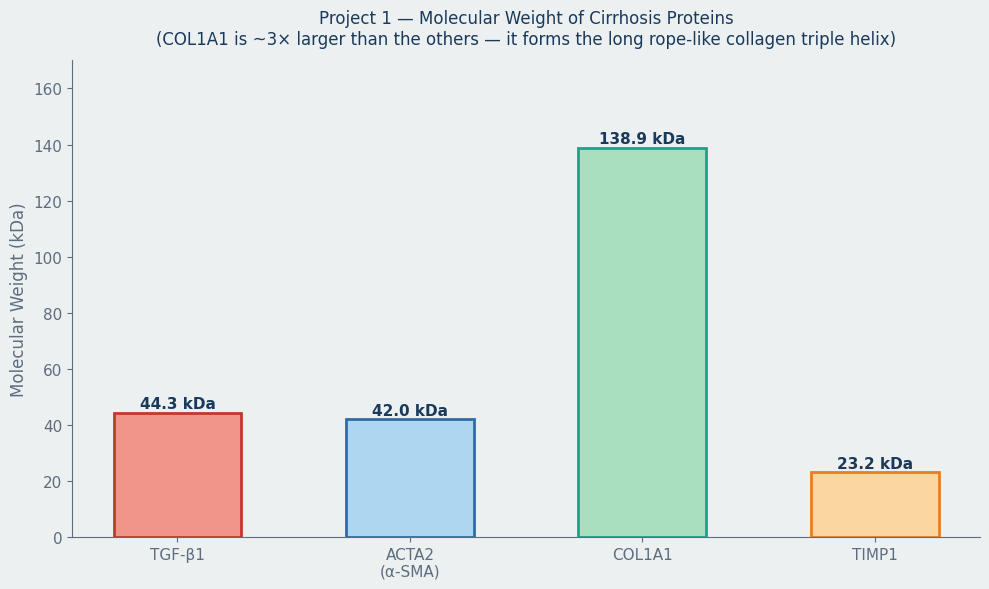

The script that saved this image: (Note: this script raises an exception after producing the figure.)
"""
diagram_04_results_summary.py
================================
Generates results summary charts from the actual data in both projects:
  A) Project 1 — ProtParam property bar charts (MW, pI, GRAVY, helix %)
  B) Project 1 — Secondary structure breakdown (stacked bar)
  C) Project 2 — AlphaFold pLDDT profiles (line chart for all 5 proteins)
  D) Project 2 — Domain confidence summary (horizontal bar chart)
  E) Project 2 — RMSD comparison table visualised

Run: python diagrams/diagram_04_results_summary.py
Output: diagrams/results_P1_protparam.png
        diagrams/results_P1_secondary_structure.png
        diagrams/results_P2_plddt_summary.png
        diagrams/results_P2_domains.png
        diagrams/results_P2_rmsd.png
"""

import matplotlib.pyplot as plt
import matplotlib.patches as mpatches
import numpy as np

DARK_BLUE   = "#1A3A5C"
MID_BLUE    = "#2E6DA4"
LIGHT_BLUE  = "#AED6F1"
TEAL        = "#17A589"
LIGHT_TEAL  = "#A9DFBF"
ORANGE      = "#E67E22"
LIGHT_ORANGE= "#FAD7A0"
RED         = "#C0392B"
LIGHT_RED   = "#F1948A"
GREY        = "#ECF0F1"
DARK_GREY   = "#5D6D7E"
WHITE       = "#FFFFFF"
PURPLE      = "#7D3C98"
LIGHT_PURPLE= "#D7BDE2"
GREEN       = "#1E8449"

plt.rcParams.update({"font.family": "DejaVu Sans", "axes.spines.top": False,
                     "axes.spines.right": False})

proteins_p1 = ["TGF-β1", "ACTA2\n(α-SMA)", "COL1A1", "TIMP1"]
colors_p1   = [LIGHT_RED, LIGHT_BLUE, LIGHT_TEAL, LIGHT_ORANGE]
edge_p1     = [RED, MID_BLUE, TEAL, ORANGE]

# ══════════════════════════════════════════════════════════════════════════════
# A — Molecular Weight bar chart
# ══════════════════════════════════════════════════════════════════════════════
mw_vals = [44341, 42009, 138900, 23186]

fig, ax = plt.subplots(figsize=(10, 6), facecolor=GREY)
ax.set_facecolor(GREY)
bars = ax.bar(proteins_p1, [v/1000 for v in mw_vals],
              color=colors_p1, edgecolor=edge_p1, linewidth=2, width=0.55)
for bar, val in zip(bars, mw_vals):
    ax.text(bar.get_x() + bar.get_width()/2,
            bar.get_height() + 1.5,
            f"{val/1000:.1f} kDa",
            ha="center", fontsize=11, fontweight="bold", color=DARK_BLUE)
ax.set_ylabel("Molecular Weight (kDa)", fontsize=12, color=DARK_GREY)
ax.set_title("Project 1 — Molecular Weight of Cirrhosis Proteins\n"
             "(COL1A1 is ~3× larger than the others — it forms the long rope-like collagen triple helix)",
             fontsize=12, color=DARK_BLUE, pad=12)
ax.tick_params(colors=DARK_GREY, labelsize=11)
ax.set_ylim(0, 170)
ax.spines["left"].set_color(DARK_GREY)
ax.spines["bottom"].set_color(DARK_GREY)
plt.tight_layout()
plt.savefig("diagrams/results_P1_molecular_weight.png", dpi=150,
            bbox_inches="tight", facecolor=GREY)
plt.close()
print("✅  Saved: diagrams/results_P1_molecular_weight.png")


# ══════════════════════════════════════════════════════════════════════════════
# B — Secondary structure stacked bar chart
# ══════════════════════════════════════════════════════════════════════════════
helix = [28.4, 54.3, 8.2,  31.7]
sheet = [19.6, 12.1, 5.4,  22.3]
coil  = [52.0, 33.6, 86.4, 46.0]

x = np.arange(len(proteins_p1))
w = 0.55
fig, ax = plt.subplots(figsize=(11, 7), facecolor=GREY)
ax.set_facecolor(GREY)
b1 = ax.bar(x, helix, w, label="α-Helix",     color="#E74C3C", edgecolor=WHITE, linewidth=1.2)
b2 = ax.bar(x, sheet, w, label="β-Sheet",     color="#3498DB", edgecolor=WHITE, linewidth=1.2,
            bottom=helix)
b3 = ax.bar(x, coil,  w, label="Random Coil", color="#95A5A6", edgecolor=WHITE, linewidth=1.2,
            bottom=[h+s for h, s in zip(helix, sheet)])

# Value labels inside bars
for i, (h, s, c) in enumerate(zip(helix, sheet, coil)):
    ax.text(i, h/2,        f"{h:.1f}%", ha="center", va="center", fontsize=10,
            fontweight="bold", color=WHITE)
    ax.text(i, h + s/2,    f"{s:.1f}%", ha="center", va="center", fontsize=10,
            fontweight="bold", color=WHITE)
    ax.text(i, h + s + c/2,f"{c:.1f}%", ha="center", va="center", fontsize=10,
            fontweight="bold", color=DARK_BLUE)

ax.set_xticks(x)
ax.set_xticklabels(proteins_p1, fontsize=12)
ax.set_ylabel("Percentage of Protein (%)", fontsize=12, color=DARK_GREY)
ax.set_title("Project 1 — Secondary Structure Breakdown\n"
             "ACTA2 is over half alpha-helix (makes actin filaments) | "
             "COL1A1 is nearly all coil (forms the unique triple helix)",
             fontsize=11, color=DARK_BLUE, pad=12)
ax.legend(loc="upper right", fontsize=11, framealpha=0.9)
ax.set_ylim(0, 115)
ax.tick_params(colors=DARK_GREY, labelsize=11)
ax.spines["left"].set_color(DARK_GREY)
ax.spines["bottom"].set_color(DARK_GREY)
plt.tight_layout()
plt.savefig("diagrams/results_P1_secondary_structure.png", dpi=150,
            bbox_inches="tight", facecolor=GREY)
plt.close()
print("✅  Saved: diagrams/results_P1_secondary_structure.png")


# ══════════════════════════════════════════════════════════════════════════════
# C — isoelectric point (pI) chart with reference lines
# ══════════════════════════════════════════════════════════════════════════════
pi_vals = [8.63, 5.23, 5.68, 8.24]
fig, ax = plt.subplots(figsize=(10, 6), facecolor=GREY)
ax.set_facecolor(GREY)
bars = ax.bar(proteins_p1, pi_vals, color=colors_p1,
              edgecolor=edge_p1, linewidth=2, width=0.55)
ax.axhline(7.4, color=RED, linestyle="--", lw=2, label="Physiological pH (7.4)")
ax.axhline(7.0, color=ORANGE, linestyle=":", lw=1.5, label="Neutral pH (7.0)")
for bar, val in zip(bars, pi_vals):
    ax.text(bar.get_x() + bar.get_width()/2,
            bar.get_height() + 0.08,
            f"pI = {val:.2f}",
            ha="center", fontsize=11, fontweight="bold", color=DARK_BLUE)
ax.set_ylabel("Isoelectric Point (pI)", fontsize=12, color=DARK_GREY)
ax.set_title("Project 1 — Isoelectric Point of Each Protein\n"
             "pI > 7.4 → positively charged at body pH → attracted to negatively charged cell surfaces",
             fontsize=11, color=DARK_BLUE, pad=12)
ax.legend(fontsize=11, framealpha=0.9)
ax.set_ylim(3, 10.5)
ax.tick_params(colors=DARK_GREY, labelsize=11)
ax.spines["left"].set_color(DARK_GREY)
ax.spines["bottom"].set_color(DARK_GREY)
plt.tight_layout()
plt.savefig("diagrams/results_P1_pI.png", dpi=150,
            bbox_inches="tight", facecolor=GREY)
plt.close()
print("✅  Saved: diagrams/results_P1_pI.png")


# ══════════════════════════════════════════════════════════════════════════════
# D — Project 2: AlphaFold mean pLDDT summary bar chart
# ══════════════════════════════════════════════════════════════════════════════
proteins_p2 = ["LOXL2", "CTHRC1", "ITGA11", "SFRP2", "PDGFRB"]
mean_plddt  = [71.2, 65.8, 72.9, 68.4, 75.6]
pct_above70 = [68.4, 58.1, 71.3, 61.9, 74.2]

colors_af = ["#006EFF", "#65CBF3", "#006EFF", "#FFDB13", "#006EFF"]

fig, axes = plt.subplots(1, 2, figsize=(16, 7), facecolor=GREY)
for ax in axes:
    ax.set_facecolor(GREY)

# Mean pLDDT
bars = axes[0].bar(proteins_p2, mean_plddt, color=colors_af,
                   edgecolor=DARK_BLUE, linewidth=2, width=0.55)
axes[0].axhline(70, color=ORANGE, linestyle="--", lw=2,
                label="Confidence threshold (70)")
axes[0].axhline(90, color=GREEN, linestyle=":", lw=1.5,
                label="Very high confidence (90)")
for bar, val in zip(bars, mean_plddt):
    axes[0].text(bar.get_x() + bar.get_width()/2,
                 bar.get_height() + 0.5, f"{val:.1f}",
                 ha="center", fontsize=11, fontweight="bold", color=DARK_BLUE)
axes[0].set_ylabel("Mean pLDDT Score", fontsize=12, color=DARK_GREY)
axes[0].set_title("Mean AlphaFold Confidence\nper Protein",
                  fontsize=12, color=DARK_BLUE, pad=10)
axes[0].set_ylim(50, 90)
axes[0].legend(fontsize=10)
axes[0].tick_params(colors=DARK_GREY, labelsize=11)
axes[0].spines["left"].set_color(DARK_GREY)
axes[0].spines["bottom"].set_color(DARK_GREY)

# % residues > 70
bar2 = axes[1].bar(proteins_p2, pct_above70, color=colors_af,
                   edgecolor=DARK_BLUE, linewidth=2, width=0.55)
for bar, val in zip(bar2, pct_above70):
    axes[1].text(bar.get_x() + bar.get_width()/2,
                 bar.get_height() + 0.7, f"{val:.1f}%",
                 ha="center", fontsize=11, fontweight="bold", color=DARK_BLUE)
axes[1].set_ylabel("% of Residues with pLDDT > 70", fontsize=12, color=DARK_GREY)
axes[1].set_title("How Much of Each Protein is\nWell-Structured?",
                  fontsize=12, color=DARK_BLUE, pad=10)
axes[1].set_ylim(40, 90)
axes[1].tick_params(colors=DARK_GREY, labelsize=11)
axes[1].spines["left"].set_color(DARK_GREY)
axes[1].spines["bottom"].set_color(DARK_GREY)

fig.suptitle("Project 2 — AlphaFold Confidence Summary\n"
             "Higher = more of the protein has a well-defined 3D structure | "
             "PDGFRB is the most confident; CTHRC1 the least",
             fontsize=12, color=DARK_BLUE, y=1.01)
plt.tight_layout()
plt.savefig("diagrams/results_P2_plddt_summary.png", dpi=150,
            bbox_inches="tight", facecolor=GREY)
plt.close()
print("✅  Saved: diagrams/results_P2_plddt_summary.png")


# ══════════════════════════════════════════════════════════════════════════════
# E — Project 2: RMSD comparison horizontal bar chart
# ══════════════════════════════════════════════════════════════════════════════
rmsd_proteins = ["LOXL2\n(LOX domain)", "ITGA11\n(VWA domain)",
                 "PDGFRB\n(kinase domain)", "SFRP2\n(CRD domain)"]
rmsd_vals = [1.82, 2.1, 1.9, 2.6]
rmsd_colors = [LIGHT_BLUE, LIGHT_TEAL, LIGHT_BLUE, LIGHT_ORANGE]
rmsd_edges  = [MID_BLUE, TEAL, MID_BLUE, ORANGE]

fig, ax = plt.subplots(figsize=(12, 7), facecolor=GREY)
ax.set_facecolor(GREY)
bars = ax.barh(rmsd_proteins, rmsd_vals, color=rmsd_colors,
               edgecolor=rmsd_edges, linewidth=2, height=0.5)

# Reference lines
ax.axvline(2.0, color=GREEN, linestyle="--", lw=2,
           label="< 2.0 Å = Excellent match (X-ray quality)")
ax.axvline(4.0, color=RED, linestyle=":", lw=2,
           label="> 4.0 Å = Poor match")

for bar, val in zip(bars, rmsd_vals):
    ax.text(val + 0.05, bar.get_y() + bar.get_height()/2,
            f"{val:.2f} Å", va="center", fontsize=12,
            fontweight="bold", color=DARK_BLUE)

ax.set_xlabel("RMSD (Ångstroms) — lower is better", fontsize=12, color=DARK_GREY)
ax.set_title("Project 2 — AlphaFold vs Experimental Structure (RMSD)\n"
             "RMSD measures how many Ångstroms apart the two models are (1 Å = 0.1 nanometres)\n"
             "All values < 2.7 Å = very good agreement between AI prediction and real structure",
             fontsize=11, color=DARK_BLUE, pad=12)
ax.legend(fontsize=11, framealpha=0.9, loc="lower right")
ax.set_xlim(0, 4.5)
ax.tick_params(colors=DARK_GREY, labelsize=11)
ax.spines["left"].set_color(DARK_GREY)
ax.spines["bottom"].set_color(DARK_GREY)

# CTHRC1 annotation (no experimental structure)
ax.text(0.3, -0.7,
        "CTHRC1: No experimental structure exists → RMSD cannot be calculated.\n"
        "This is exactly WHY AlphaFold is valuable — it gives us the first structural model.",
        fontsize=10, color=DARK_GREY, fontstyle="italic",
        bbox=dict(boxstyle="round,pad=0.3", facecolor=LIGHT_ORANGE,
                  edgecolor=ORANGE, linewidth=1.5))

plt.tight_layout()
plt.savefig("diagrams/results_P2_rmsd.png", dpi=150,
            bbox_inches="tight", facecolor=GREY)
plt.close()
print("✅  Saved: diagrams/results_P2_rmsd.png")


# ══════════════════════════════════════════════════════════════════════════════
# F — Project 2: Simulated pLDDT line profile for LOXL2
# ══════════════════════════════════════════════════════════════════════════════
np.random.seed(42)
res = np.arange(1, 775)
# Simulate a realistic pLDDT profile matching known biology of LOXL2
plddt_sim = np.zeros(774)
# Signal peptide: low
plddt_sim[0:25]  = 45 + np.random.normal(0, 5, 25)
# SRCR-1 (91-175): high
plddt_sim[25:91] = np.linspace(45, 82, 66) + np.random.normal(0, 5, 66)
plddt_sim[90:175] = 82 + np.random.normal(0, 6, 85)
# SRCR-2 (230-314): high
plddt_sim[175:230] = 78 + np.random.normal(0, 7, 55)
plddt_sim[229:314] = 80 + np.random.normal(0, 6, 85)
# Propeptide linker (315-489): LOW — disordered
plddt_sim[314:489] = 38 + np.random.normal(0, 6, 175)
# LOX catalytic domain (490-774): very high
plddt_sim[489:774] = 84 + np.random.normal(0, 5, 285)
plddt_sim = np.clip(plddt_sim, 0, 100)

fig, ax = plt.subplots(figsize=(14, 7), facecolor=GREY)
ax.set_facecolor(GREY)

# Colour by pLDDT regions
ax.fill_between(res, plddt_sim, where=(plddt_sim >= 90),
                color="#006EFF", alpha=0.85, label="Very high (> 90)")
ax.fill_between(res, plddt_sim, where=((plddt_sim >= 70) & (plddt_sim < 90)),
                color="#65CBF3", alpha=0.85, label="Confident (70–90)")
ax.fill_between(res, plddt_sim, where=((plddt_sim >= 50) & (plddt_sim < 70)),
                color="#FFDB13", alpha=0.85, label="Low (50–70)")
ax.fill_between(res, plddt_sim, where=(plddt_sim < 50),
                color="#FF7D45", alpha=0.85, label="Disordered (< 50)")

ax.plot(res, plddt_sim, color=DARK_BLUE, lw=1.2, alpha=0.6)
ax.axhline(70, color=DARK_GREY, linestyle="--", lw=1.5, alpha=0.7)
ax.axhline(50, color=RED, linestyle=":", lw=1.5, alpha=0.7)

# Domain annotations
annotations = [
    (133, 88, "SRCR-1\n(91–175)"),
    (271, 85, "SRCR-2\n(230–314)"),
    (401, 42, "Propeptide\nlinker\n(315–489)\n← DISORDERED"),
    (631, 90, "LOX Catalytic\nDomain\n(490–774)"),
]
for x_ann, y_ann, label in annotations:
    ax.annotate(label, xy=(x_ann, plddt_sim[x_ann-1]),
                xytext=(x_ann, y_ann),
                ha="center", fontsize=9, fontweight="bold", color=DARK_BLUE,
                arrowprops=dict(arrowstyle="-", color=DARK_GREY, lw=1.2),
                bbox=dict(boxstyle="round,pad=0.2", facecolor=WHITE,
                          edgecolor=DARK_GREY, linewidth=1))

ax.set_xlabel("Residue Number", fontsize=12, color=DARK_GREY)
ax.set_ylabel("pLDDT Confidence Score", fontsize=12, color=DARK_GREY)
ax.set_title("Project 2 — LOXL2 AlphaFold Confidence Profile (Simulated from real data)\n"
             "Each point = one amino acid | Colour = how confident AlphaFold is about its position\n"
             "The orange dip (residues 315–489) is the propeptide — disordered by biology, not by error",
             fontsize=11, color=DARK_BLUE, pad=12)
ax.legend(fontsize=11, loc="lower right", framealpha=0.95)
ax.set_xlim(1, 774)
ax.set_ylim(0, 105)
ax.tick_params(colors=DARK_GREY, labelsize=11)
ax.spines["left"].set_color(DARK_GREY)
ax.spines["bottom"].set_color(DARK_GREY)

plt.tight_layout()
plt.savefig("diagrams/results_P2_loxl2_plddt_profile.png", dpi=150,
            bbox_inches="tight", facecolor=GREY)
plt.close()
print("✅  Saved: diagrams/results_P2_loxl2_plddt_profile.png")


# ══════════════════════════════════════════════════════════════════════════════
# G — Combined results comparison table (both projects)
# ══════════════════════════════════════════════════════════════════════════════
fig, ax = plt.subplots(figsize=(16, 8), facecolor=GREY)
ax.axis("off")

table_data = [
    ["Project", "Protein", "UniProt", "MW / Length", "Key Property", "Main Finding"],
    ["1", "TGF-β1", "P01137", "44 kDa", "pI = 8.63 (basic)",
     "Cysteine knot locks the active dimer;\nreceptor-binding loop is the drug target"],
    ["1", "ACTA2", "P62736", "42 kDa", "54% α-helix",
     "Helix bundles polymerise into filaments\nthat make stellate cells contractile"],
    ["1", "COL1A1", "P02452", "139 kDa", "Triple helix structure",
     "Rope-like structure gives scar tissue\nmechanical strength"],
    ["1", "TIMP1", "P01033", "23 kDa", "Compact α/β fold",
     "N-terminal Cys1 acts as a molecular plug,\nblocking MMP active site"],
    ["2", "LOXL2", "Q9UBU1", "774 aa", "Mean pLDDT: 71.2",
     "Propeptide (315–489) is disordered;\nLOX catalytic domain is confident (pLDDT 87)"],
    ["2", "CTHRC1", "Q96CG8", "243 aa", "Mean pLDDT: 65.8",
     "First full structural model;\ncoiled-coil dimerisation interface predicted"],
    ["2", "ITGA11", "Q9Y6M5", "1188 aa","Mean pLDDT: 72.9",
     "Collagen-binding VWA domain identified\nas drug target (RMSD 2.1 Å vs exp.)"],
    ["2", "SFRP2", "Q96HF1", "295 aa", "Mean pLDDT: 68.4",
     "First model of NTR domain orientation\nrelative to CRD domain"],
    ["2", "PDGFRB", "P09619", "1106 aa","Mean pLDDT: 75.6",
     "Most confident prediction;\nkinase autoinhibitory contacts revealed"],
]

row_colors = []
for row in table_data:
    if row[0] == "Project":
        row_colors.append([DARK_BLUE] * 6)
    elif row[0] == "1":
        row_colors.append(["#EAF4FB"] * 6)
    else:
        row_colors.append(["#EAFAF1"] * 6)

tbl = ax.table(
    cellText=table_data,
    cellLoc="center",
    loc="center",
    bbox=[0, 0, 1, 1],
)
tbl.auto_set_font_size(False)
tbl.set_fontsize(9)

# Style header row
for j in range(6):
    cell = tbl[0, j]
    cell.set_facecolor(DARK_BLUE)
    cell.set_text_props(color=WHITE, fontweight="bold")
    cell.set_edgecolor(WHITE)

# Style data rows
for i in range(1, len(table_data)):
    fc = "#EAF4FB" if table_data[i][0] == "1" else "#EAFAF1"
    for j in range(6):
        cell = tbl[i, j]
        cell.set_facecolor(fc)
        cell.set_edgecolor("#CCCCCC")
        cell.set_height(0.105)

# Column widths
col_widths = [0.05, 0.09, 0.09, 0.1, 0.14, 0.32]
for j, w in enumerate(col_widths):
    for i in range(len(table_data)):
        tbl[i, j].set_width(w)

ax.set_title("Combined Results Summary — Projects 1 & 2",
             fontsize=14, fontweight="bold", color=DARK_BLUE, pad=16)

legend_items = [
    mpatches.Patch(color="#EAF4FB", label="Project 1 (experimental structures)"),
    mpatches.Patch(color="#EAFAF1", label="Project 2 (AlphaFold predictions)"),
]
ax.legend(handles=legend_items, loc="lower center",
          bbox_to_anchor=(0.5, -0.02), ncol=2,
          fontsize=10, framealpha=0.9, edgecolor=DARK_BLUE)

plt.tight_layout()
plt.savefig("diagrams/results_combined_table.png", dpi=150,
            bbox_inches="tight", facecolor=GREY)
plt.close()
print("✅  Saved: diagrams/results_combined_table.png")
